Labelled photos from "dataset", an image-classification folder in James7803/CS-4641-Group-130. The possible labels are: glioma, meningioma, no tumor, pituitary tumor.

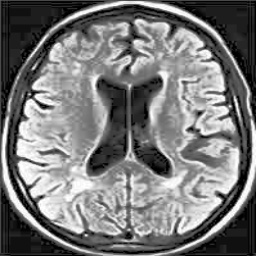
Label: no tumor

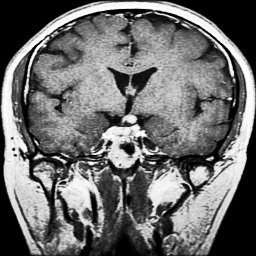
Label: pituitary tumor

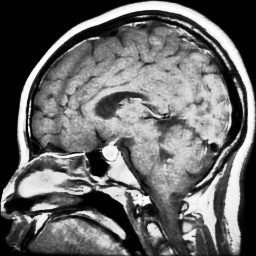
Label: pituitary tumor

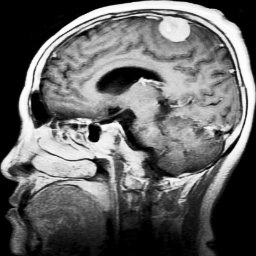
Label: meningioma

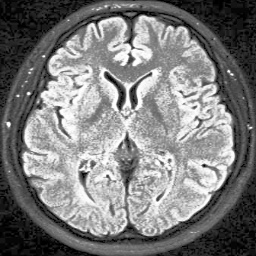
Label: no tumor

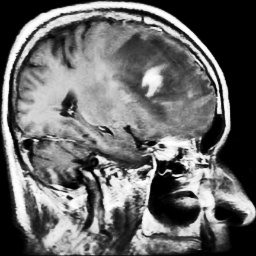
Label: glioma
